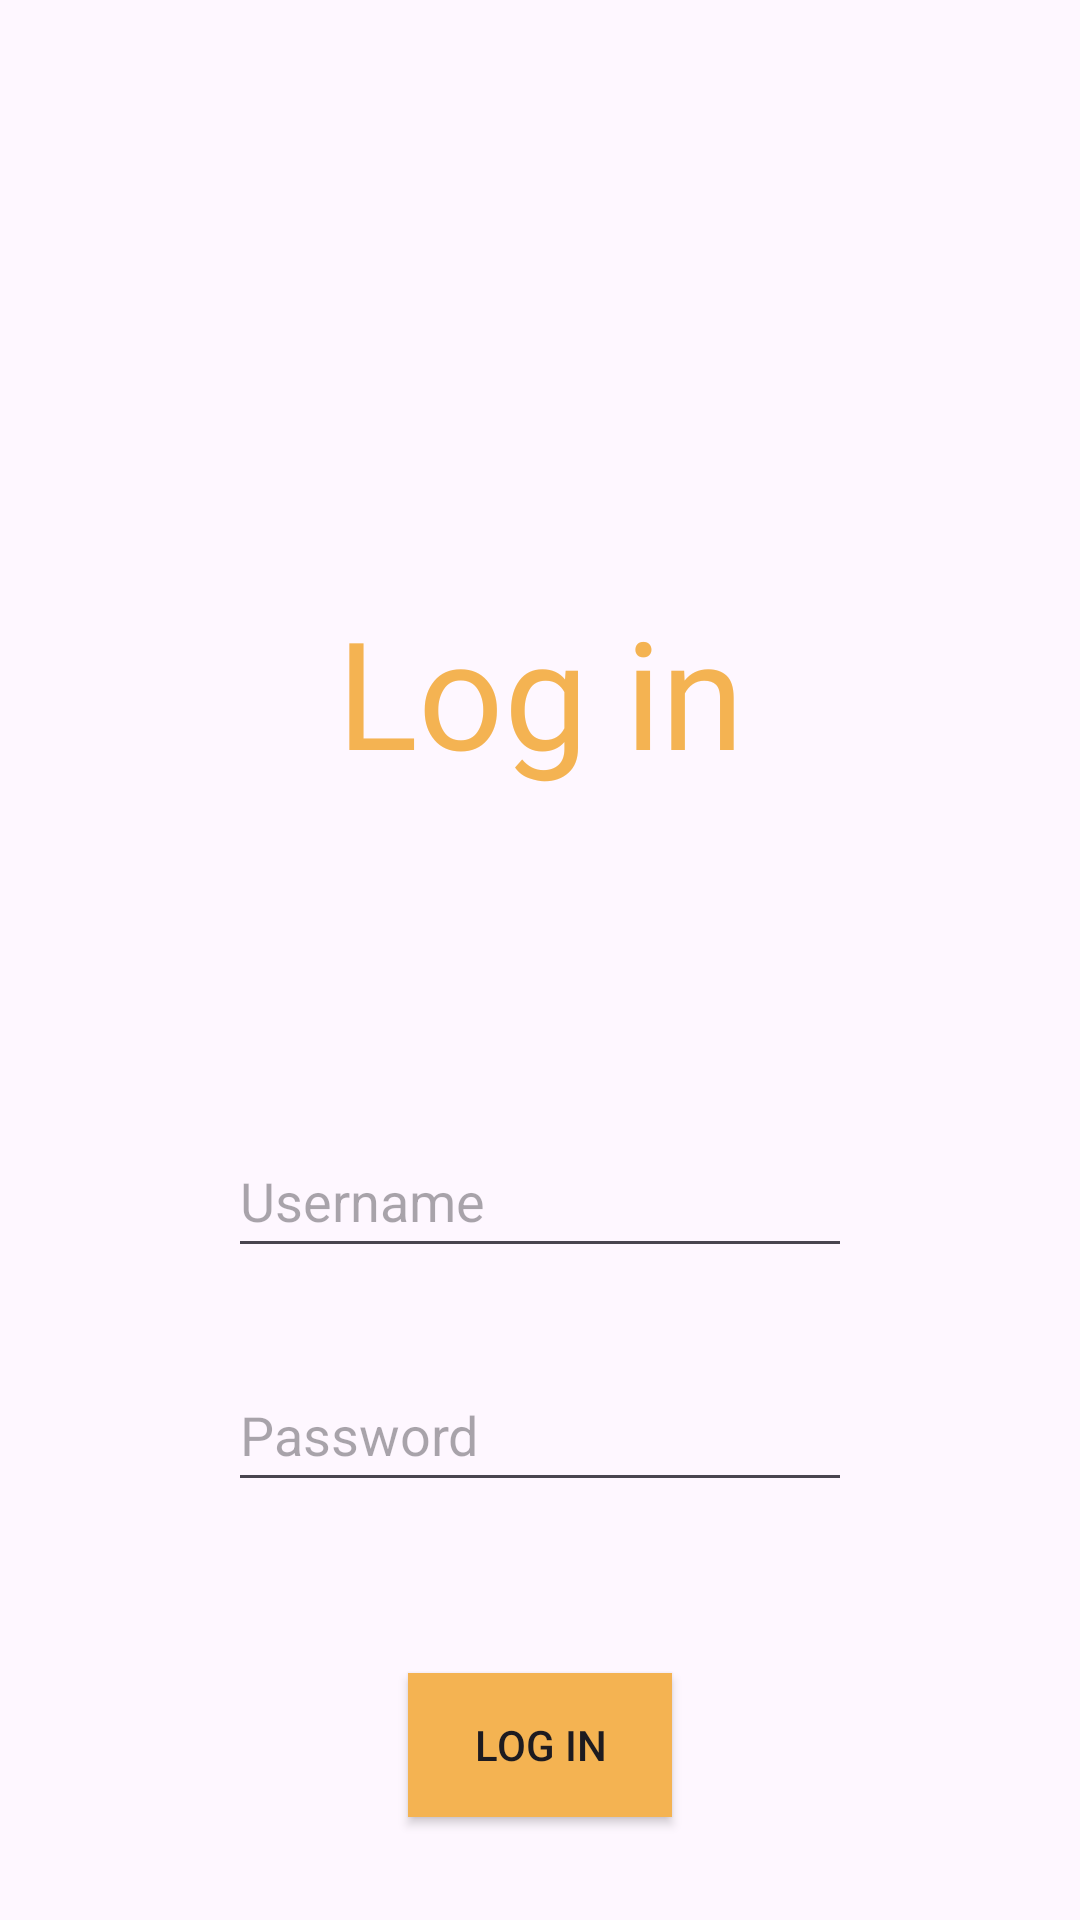

This screen was rendered from an Android layout file. Write that file and the resources it references.
<!-- AndroidManifest.xml: application theme Theme.QuizForKids -->
<!-- res/layout/activity_login.xml -->
<?xml version="1.0" encoding="utf-8"?>
<androidx.constraintlayout.widget.ConstraintLayout xmlns:android="http://schemas.android.com/apk/res/android"
    xmlns:app="http://schemas.android.com/apk/res-auto"
    xmlns:tools="http://schemas.android.com/tools"
    android:id="@+id/main"
    android:layout_width="match_parent"
    android:layout_height="match_parent"
    android:background="@drawable/greenbackground"
    tools:context=".Login">

    <TextView
        android:id="@+id/loginTitle"
        android:layout_width="wrap_content"
        android:layout_height="wrap_content"
        android:layout_marginStart="129dp"
        android:layout_marginTop="197dp"
        android:layout_marginEnd="129dp"
        android:fontFamily="@font/bagel"
        android:text="Log in"
        android:textColor="@color/orange"
        android:textSize="50sp"
        app:layout_constraintEnd_toEndOf="parent"
        app:layout_constraintStart_toStartOf="parent"
        app:layout_constraintTop_toTopOf="parent" />

    <EditText
        android:id="@+id/inputUsername"
        android:layout_width="208dp"
        android:layout_height="48dp"
        android:layout_marginStart="91dp"
        android:layout_marginTop="111dp"
        android:layout_marginEnd="91dp"
        android:ems="10"
        android:hint="Username"
        android:inputType="text"
        app:layout_constraintEnd_toEndOf="parent"
        app:layout_constraintStart_toStartOf="parent"
        app:layout_constraintTop_toBottomOf="@+id/loginTitle" />

    <EditText
        android:id="@+id/inputPassword"
        android:layout_width="208dp"
        android:layout_height="48dp"
        android:layout_marginStart="91dp"
        android:layout_marginTop="30dp"
        android:layout_marginEnd="91dp"
        android:ems="10"
        android:hint="Password"
        android:inputType="textPassword"
        app:layout_constraintEnd_toEndOf="parent"
        app:layout_constraintStart_toStartOf="parent"
        app:layout_constraintTop_toBottomOf="@+id/inputUsername" />

    <android.widget.Button
        android:id="@+id/loginbtn"
        android:layout_width="wrap_content"
        android:layout_height="wrap_content"
        android:layout_marginStart="152dp"
        android:layout_marginTop="57dp"
        android:layout_marginEnd="152dp"
        android:background="@color/orange"
        android:text="Log in"
        app:layout_constraintEnd_toEndOf="parent"
        app:layout_constraintStart_toStartOf="parent"
        app:layout_constraintTop_toBottomOf="@+id/inputPassword" />

</androidx.constraintlayout.widget.ConstraintLayout>
<!-- resources referenced by this layout -->
<resources>
  <color name="orange">#F4B352</color>
  <style name="Theme.QuizForKids" parent="Base.Theme.QuizForKids" />
  <style name="Base.Theme.QuizForKids" parent="Theme.Material3.DayNight.NoActionBar">
          
          
          <item name="windowActionBar">false</item>
          <item name="windowNoTitle">true</item>
      </style>
</resources>
